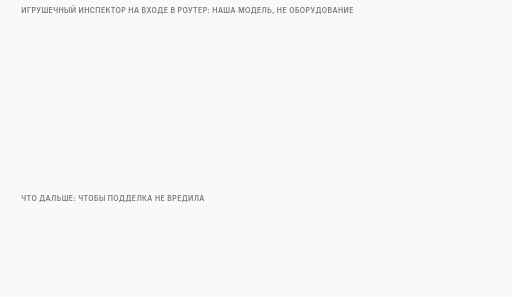
t = 0.00 s
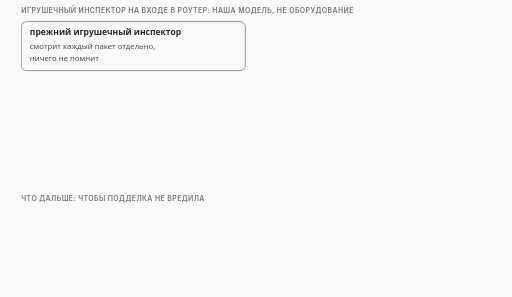
t = 1.50 s
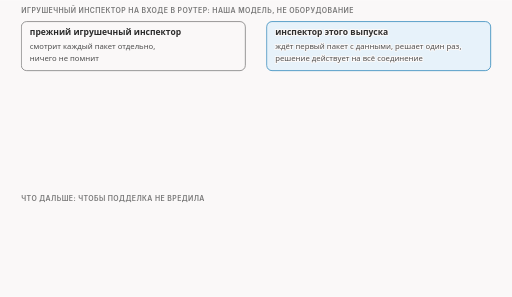
t = 3.38 s
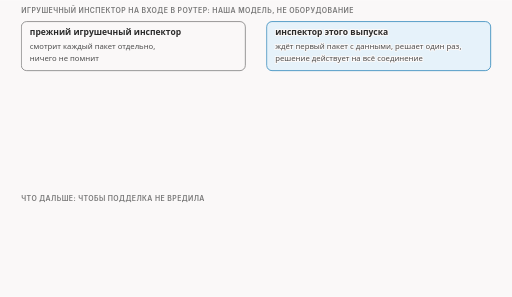
t = 5.25 s
t = 7.00 s: frame unchanged from t = 5.25 s, image omitted
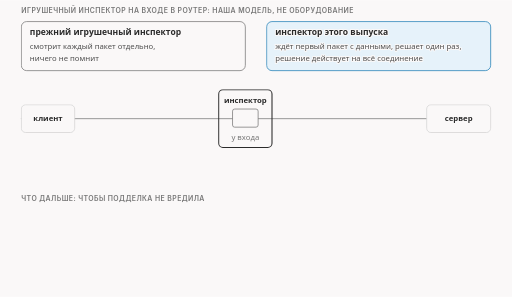
t = 8.25 s

The animated SVG that drew these frames (rendered in a browser with its animation timeline set to each time). Animation: 15 CSS @keyframes rules; frames cover the first 8.25 s, repeats indefinitely.

<svg xmlns="http://www.w3.org/2000/svg" class="video07-s01b-inspector-decides-once" viewBox="0 0 960 556" width="960" height="556" role="img" aria-labelledby="video07-s01b-inspector-decides-once-t video07-s01b-inspector-decides-once-d">
<title id="video07-s01b-inspector-decides-once-t">Инспектор решает один раз</title>
<desc id="video07-s01b-inspector-decides-once-d">Игрушечный инспектор этого выпуска, в отличие от прежнего, который смотрел каждый пакет отдельно и ничего не помнил, ждёт первый пакет с данными и решает один раз на всё соединение, поэтому подделка, встающая первой, получает зелёную галочку и замок, настоящее приветствие уже не читается, а дальше у подделки две возможности не навредить, не доехать до сервера или быть выброшенной самим сервером, и если сервер примет её за данные, соединение сломано.</desc>
<style>
.video07-s01b-inspector-decides-once{--fg:var(--dark,#2b2b2b);--fg2:var(--darkgray,#4e4e4e);--mute:var(--gray,#767676);--line:var(--lightgray,#d4d4d4);--acc:var(--secondary,#1f7fb5);--tint:var(--highlight,rgba(178,225,255,.28));--bg:var(--light,#faf8f8);--rej:#c4372b;--rejt:rgba(196,55,43,.10);--ok:#237a4b;--okt:rgba(35,122,75,.11);--amb:#a8610a;--ambt:rgba(168,97,10,.13)}
@media (prefers-color-scheme:dark){.video07-s01b-inspector-decides-once{--fg:var(--dark,#ebebec);--fg2:var(--darkgray,#d4d4d4);--mute:var(--gray,#9a9a9a);--line:var(--lightgray,#4a474a);--acc:var(--secondary,#b2e1ff);--tint:var(--highlight,rgba(178,225,255,.14));--bg:var(--light,#161618);--rej:#ff8f80;--rejt:rgba(255,143,128,.14);--ok:#7fd9a1;--okt:rgba(127,217,161,.13);--amb:#f0b866;--ambt:rgba(240,184,102,.14)}}
.video07-s01b-inspector-decides-once .bg{fill:var(--bg)}
.video07-s01b-inspector-decides-once text{font-family:var(--bodyFont,'Source Sans 3'),system-ui,-apple-system,'Segoe UI',Roboto,sans-serif;font-size:16px;fill:var(--fg2);paint-order:stroke;stroke:var(--bg);stroke-width:4px;stroke-linejoin:round}
.video07-s01b-inspector-decides-once .tk{font-weight:600;fill:var(--fg)}
.video07-s01b-inspector-decides-once .sm{font-size:14.5px}
.video07-s01b-inspector-decides-once .smk{font-size:14.5px;font-weight:600;fill:var(--fg)}
.video07-s01b-inspector-decides-once .m{font-family:var(--codeFont,'JetBrains Mono'),ui-monospace,'Cascadia Code',Consolas,monospace;font-size:14.5px}
.video07-s01b-inspector-decides-once .mk{font-family:var(--codeFont,'JetBrains Mono'),ui-monospace,'Cascadia Code',Consolas,monospace;font-size:14.5px;font-weight:600;fill:var(--fg)}
.video07-s01b-inspector-decides-once .hx{font-family:var(--codeFont,'JetBrains Mono'),ui-monospace,'Cascadia Code',Consolas,monospace;font-size:14px;font-weight:600;fill:var(--fg);stroke:none}
.video07-s01b-inspector-decides-once .ix{font-family:var(--codeFont,'JetBrains Mono'),ui-monospace,'Cascadia Code',Consolas,monospace;font-size:13px;fill:var(--mute);stroke:none}
.video07-s01b-inspector-decides-once .cd{white-space:pre;font-family:var(--codeFont,'JetBrains Mono'),ui-monospace,'Cascadia Code',Consolas,monospace;font-size:13px;fill:var(--fg2);stroke:none}
.video07-s01b-inspector-decides-once .cdh{white-space:pre;font-family:var(--codeFont,'JetBrains Mono'),ui-monospace,'Cascadia Code',Consolas,monospace;font-size:13px;font-weight:600;fill:var(--fg);stroke:none}
.video07-s01b-inspector-decides-once .ml{font-family:var(--codeFont,'JetBrains Mono'),ui-monospace,'Cascadia Code',Consolas,monospace;font-size:17px;font-weight:600;fill:var(--fg)}
.video07-s01b-inspector-decides-once .mt{font-family:var(--codeFont,'JetBrains Mono'),ui-monospace,'Cascadia Code',Consolas,monospace;font-size:13px}
.video07-s01b-inspector-decides-once .big{font-size:26px;font-weight:700;fill:var(--fg)}
.video07-s01b-inspector-decides-once .cap{font-family:var(--headerFont,Inter),system-ui,-apple-system,'Segoe UI',Roboto,sans-serif;font-size:13px;font-weight:600;letter-spacing:.06em;text-transform:uppercase;fill:var(--mute)}
.video07-s01b-inspector-decides-once .mu{fill:var(--mute)}.video07-s01b-inspector-decides-once .fg{fill:var(--fg)}.video07-s01b-inspector-decides-once .acc{fill:var(--acc)}.video07-s01b-inspector-decides-once .rej{fill:var(--rej)}.video07-s01b-inspector-decides-once .ok{fill:var(--ok)}.video07-s01b-inspector-decides-once .amb{fill:var(--amb)}
.video07-s01b-inspector-decides-once .c{text-anchor:middle}.video07-s01b-inspector-decides-once .r{text-anchor:end}.video07-s01b-inspector-decides-once .ns{stroke:none}
.video07-s01b-inspector-decides-once .bx{fill:var(--bg);stroke:var(--line);stroke-width:1.4}
.video07-s01b-inspector-decides-once .bxs{fill:var(--bg);stroke:var(--mute);stroke-width:1.4}
.video07-s01b-inspector-decides-once .bxa{fill:var(--tint);stroke:var(--acc);stroke-width:1.4}
.video07-s01b-inspector-decides-once .bxr{fill:var(--rejt);stroke:var(--rej);stroke-width:1.4}
.video07-s01b-inspector-decides-once .bxo{fill:var(--okt);stroke:var(--ok);stroke-width:1.4}
.video07-s01b-inspector-decides-once .bxb{fill:var(--ambt);stroke:var(--amb);stroke-width:1.4}
.video07-s01b-inspector-decides-once .pl{fill:var(--bg);stroke:var(--fg);stroke-width:1.6}
.video07-s01b-inspector-decides-once .pill{fill:var(--bg);stroke:none}
.video07-s01b-inspector-decides-once .bxn{fill:none;stroke:var(--fg);stroke-width:2}
.video07-s01b-inspector-decides-once .bxd{fill:none;stroke:var(--mute);stroke-width:1.3;stroke-dasharray:5 4}
.video07-s01b-inspector-decides-once .fa{fill:var(--tint);stroke:none}.video07-s01b-inspector-decides-once .fr{fill:var(--rejt);stroke:none}.video07-s01b-inspector-decides-once .fb{fill:var(--ambt);stroke:none}.video07-s01b-inspector-decides-once .fo{fill:var(--okt);stroke:none}
.video07-s01b-inspector-decides-once .fs{fill:var(--mute);fill-opacity:.22;stroke:none}
.video07-s01b-inspector-decides-once .lm{fill:none;stroke:var(--mute);stroke-width:1.4}
.video07-s01b-inspector-decides-once .lmd{fill:none;stroke:var(--mute);stroke-width:1.4;stroke-dasharray:5 4}
.video07-s01b-inspector-decides-once .la{fill:none;stroke:var(--acc);stroke-width:2}
.video07-s01b-inspector-decides-once .lf{fill:none;stroke:var(--fg2);stroke-width:2}
.video07-s01b-inspector-decides-once .lr{fill:none;stroke:var(--rej);stroke-width:2.4}
.video07-s01b-inspector-decides-once .lb{fill:none;stroke:var(--amb);stroke-width:2}
.video07-s01b-inspector-decides-once .lo{fill:none;stroke:var(--ok);stroke-width:2.4}
.video07-s01b-inspector-decides-once .hf{fill:var(--fg2)}.video07-s01b-inspector-decides-once .ha{fill:var(--acc)}.video07-s01b-inspector-decides-once .hr{fill:var(--rej)}.video07-s01b-inspector-decides-once .hm{fill:var(--mute)}.video07-s01b-inspector-decides-once .hb{fill:var(--amb)}.video07-s01b-inspector-decides-once .ho{fill:var(--ok)}
.video07-s01b-inspector-decides-once .dot{fill:var(--acc);stroke:var(--bg);stroke-width:2}
.video07-s01b-inspector-decides-once .dotr{fill:var(--rej);stroke:var(--bg);stroke-width:2}
.video07-s01b-inspector-decides-once .doto{fill:var(--ok);stroke:var(--bg);stroke-width:2}
.video07-s01b-inspector-decides-once .dotb{fill:var(--amb);stroke:var(--bg);stroke-width:2}
.video07-s01b-inspector-decides-once .on{fill:var(--amb);stroke:var(--amb);stroke-width:1.4}
.video07-s01b-inspector-decides-once .off{fill:var(--bg);stroke:var(--mute);stroke-width:1.4}
.video07-s01b-inspector-decides-once .a{animation-duration:36s;animation-timing-function:cubic-bezier(.3,.6,.25,1);animation-iteration-count:infinite;animation-fill-mode:both}
@media (prefers-reduced-motion:reduce){.video07-s01b-inspector-decides-once .a{animation:none}.video07-s01b-inspector-decides-once .tr{display:none}}
@keyframes video07-s01b-inspector-decides-once-k1{0%{opacity:0}2.778%{opacity:0}4.167%{opacity:1}95.556%{opacity:1}98.889%{opacity:0}100%{opacity:0}}.video07-s01b-inspector-decides-once .e1{animation-name:video07-s01b-inspector-decides-once-k1}@keyframes video07-s01b-inspector-decides-once-k2{0%{opacity:0}8.333%{opacity:0}9.722%{opacity:1}95.556%{opacity:1}98.889%{opacity:0}100%{opacity:0}}.video07-s01b-inspector-decides-once .e2{animation-name:video07-s01b-inspector-decides-once-k2}@keyframes video07-s01b-inspector-decides-once-k3{0%{opacity:0}19.444%{opacity:0}20.833%{opacity:1}95.556%{opacity:1}98.889%{opacity:0}100%{opacity:0}}.video07-s01b-inspector-decides-once .e3{animation-name:video07-s01b-inspector-decides-once-k3}@keyframes video07-s01b-inspector-decides-once-k4{0%{opacity:0}19.444%{opacity:0}20.833%{opacity:1}95.556%{opacity:1}98.889%{opacity:0}100%{opacity:0}}.video07-s01b-inspector-decides-once .e4{animation-name:video07-s01b-inspector-decides-once-k4}@keyframes video07-s01b-inspector-decides-once-k5{0%{opacity:0}20.833%{opacity:0}22.222%{opacity:1}95.556%{opacity:1}98.889%{opacity:0}100%{opacity:0}}.video07-s01b-inspector-decides-once .e5{animation-name:video07-s01b-inspector-decides-once-k5}@keyframes video07-s01b-inspector-decides-once-k6{0%{opacity:0;transform:translate(-150px,0px)}25.0%{opacity:0;transform:translate(-150px,0px)}26.944%{opacity:1;transform:translate(0px,0px)}95.556%{opacity:1;transform:translate(0px,0px)}98.889%{opacity:0;transform:translate(0px,0px)}100%{opacity:0;transform:translate(0px,0px)}}.video07-s01b-inspector-decides-once .e6{animation-name:video07-s01b-inspector-decides-once-k6}@keyframes video07-s01b-inspector-decides-once-k7{0%{opacity:0}30.556%{opacity:0}31.944%{opacity:1}95.556%{opacity:1}98.889%{opacity:0}100%{opacity:0}}.video07-s01b-inspector-decides-once .e7{animation-name:video07-s01b-inspector-decides-once-k7}@keyframes video07-s01b-inspector-decides-once-k8{0%{opacity:0}33.333%{opacity:0}34.722%{opacity:1}95.556%{opacity:1}98.889%{opacity:0}100%{opacity:0}}.video07-s01b-inspector-decides-once .e8{animation-name:video07-s01b-inspector-decides-once-k8}@keyframes video07-s01b-inspector-decides-once-k9{0%{opacity:0;transform:translate(-100px,0px)}38.889%{opacity:0;transform:translate(-100px,0px)}40.833%{opacity:1;transform:translate(0px,0px)}95.556%{opacity:1;transform:translate(0px,0px)}98.889%{opacity:0;transform:translate(0px,0px)}100%{opacity:0;transform:translate(0px,0px)}}.video07-s01b-inspector-decides-once .e9{animation-name:video07-s01b-inspector-decides-once-k9}@keyframes video07-s01b-inspector-decides-once-k10{0%{opacity:0}44.444%{opacity:0}45.833%{opacity:1}95.556%{opacity:1}98.889%{opacity:0}100%{opacity:0}}.video07-s01b-inspector-decides-once .e10{animation-name:video07-s01b-inspector-decides-once-k10}@keyframes video07-s01b-inspector-decides-once-k11{0%{opacity:0}52.778%{opacity:0}54.167%{opacity:1}95.556%{opacity:1}98.889%{opacity:0}100%{opacity:0}}.video07-s01b-inspector-decides-once .e11{animation-name:video07-s01b-inspector-decides-once-k11}@keyframes video07-s01b-inspector-decides-once-k12{0%{opacity:0}54.167%{opacity:0}55.556%{opacity:1}95.556%{opacity:1}98.889%{opacity:0}100%{opacity:0}}.video07-s01b-inspector-decides-once .e12{animation-name:video07-s01b-inspector-decides-once-k12}@keyframes video07-s01b-inspector-decides-once-k13{0%{opacity:0}58.333%{opacity:0}59.722%{opacity:1}95.556%{opacity:1}98.889%{opacity:0}100%{opacity:0}}.video07-s01b-inspector-decides-once .e13{animation-name:video07-s01b-inspector-decides-once-k13}@keyframes video07-s01b-inspector-decides-once-k14{0%{opacity:0}63.889%{opacity:0}65.278%{opacity:1}95.556%{opacity:1}98.889%{opacity:0}100%{opacity:0}}.video07-s01b-inspector-decides-once .e14{animation-name:video07-s01b-inspector-decides-once-k14}@keyframes video07-s01b-inspector-decides-once-k15{0%{opacity:0}72.222%{opacity:0}73.611%{opacity:1}95.556%{opacity:1}98.889%{opacity:0}100%{opacity:0}}.video07-s01b-inspector-decides-once .e15{animation-name:video07-s01b-inspector-decides-once-k15}</style>
<rect class="bg" x="0" y="0" width="960" height="556"/>
<g><text class="cap" x="40" y="24">игрушечный инспектор на входе в роутер: наша модель, не оборудование</text></g>
<g class="a e1"><rect class="bxs" x="40" y="40" width="420" height="92" rx="10"/><text class="tk" x="56" y="66">прежний игрушечный инспектор</text><text class="sm" x="56" y="92">смотрит каждый пакет отдельно,</text><text class="sm" x="56" y="114">ничего не помнит</text></g>
<g class="a e2"><rect class="bxa" x="500" y="40" width="420" height="92" rx="10"/><text class="tk" x="516" y="66">инспектор этого выпуска</text><text class="sm" x="516" y="92">ждёт первый пакет с данными, решает один раз,</text><text class="sm" x="516" y="114">решение действует на всё соединение</text></g>
<g class="a e3"><path class="lm" d="M40 222L907.0 222.0"/><polygon class="hm" points="916,222 907.0,226.5 907.0,217.5"/></g>
<g class="a e4"><rect class="bx" x="40" y="196" width="100" height="52" rx="8"/><text class="sm tk c" x="90" y="227">клиент</text><rect class="bx" x="800" y="196" width="120" height="52" rx="8"/><text class="sm tk c" x="860" y="227">сервер</text></g>
<g class="a e5"><rect class="bxn" x="410" y="168" width="100" height="108" rx="8"/><text class="sm tk c" x="460" y="192">инспектор</text><rect class="bxs" x="436" y="204" width="48" height="34" rx="4"/><text class="sm mu c" x="460" y="262">у входа</text></g>
<g class="a e6"><rect class="pill" x="560" y="194" width="200" height="56" rx="8"/><rect class="bxb" x="560" y="194" width="200" height="56" rx="8"/><text class="sm tk c" x="660" y="218">1-й: подделка · 680</text><text class="sm c" x="660" y="238">имя разрешено</text></g>
<g class="a e7"><rect class="bxo" x="716" y="168" width="44" height="26" rx="6"/><text class="sm tk ok c" x="738" y="187">ок</text></g>
<g class="a e8"><rect class="bxo" x="415" y="286" width="90" height="28" rx="6"/><text class="sm tk c" x="460" y="306">решено</text></g>
<g class="a e9"><rect class="pill" x="190" y="194" width="180" height="56" rx="8"/><rect class="bxd" x="190" y="194" width="180" height="56" rx="8"/><text class="sm tk mu c" x="280" y="218">2-й: настоящее</text><text class="sm mu c" x="280" y="238">не читается</text></g>
<g class="a e10"><text class="smk" x="40" y="340">первой ему попадается подделка: имя разрешённое, настоящее он уже не читает</text></g>
<g><text class="cap" x="40" y="376">что дальше: чтобы подделка не вредила</text></g>
<g class="a e11"><rect class="bxb" x="40" y="404" width="120" height="48" rx="8"/><text class="sm tk c" x="100" y="433">подделка</text></g>
<g class="a e12"><rect class="bxd" x="200" y="388" width="720" height="100" rx="10"/></g>
<g class="a e13"><rect class="bx" x="224" y="398" width="300" height="38" rx="6"/><text class="sm tk c" x="374" y="423">не доедет до сервера</text><rect class="bx" x="224" y="442" width="300" height="38" rx="6"/><text class="sm tk c" x="374" y="467">сервер сам её выбросит</text><path class="lm" d="M164 421L209.0 417.7"/><polygon class="hm" points="218,417 209.4,422.2 208.7,413.2"/><path class="lm" d="M164 435L209.9 457.1"/><polygon class="hm" points="218,461 207.9,461.2 211.8,453.0"/></g>
<g class="a e14"><text class="tk" x="560" y="428">условия подделки:</text><text class="sm mu" x="560" y="454">их разбор в следующих сценах</text></g>
<g class="a e15"><rect class="bxr" x="40" y="500" width="880" height="40" rx="8"/><text class="smk c" x="480" y="526">если сервер примет подделку за данные: соединение сломано</text></g>
</svg>
